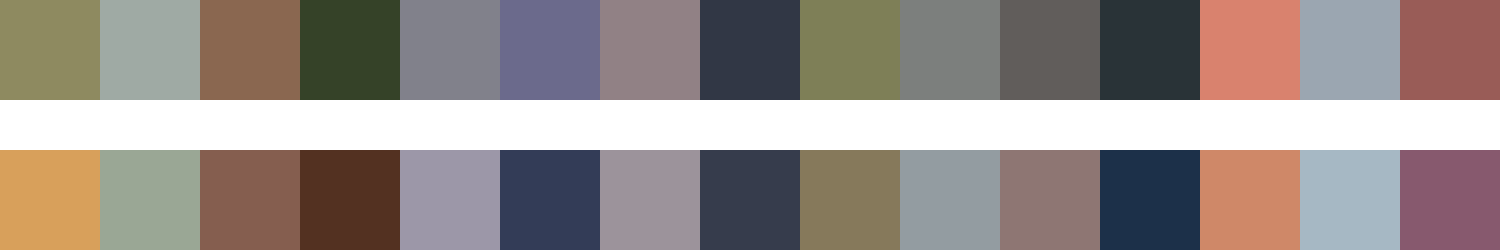

Values plotted in this chart, from the file beside it:
#8e8a60	#9faaa4	#8a6750	#354228	#81818b	#6b6a8c	#918185	#313745	#7e7f57	#7c7f7d	#615d5b	#293337	#d9826e	#9ba6b1	#995c57
#d8a05b	#9aa795	#855e4f	#533121	#9c97a8	#333c57	#9c939b	#363c4c	#86795b	#939ca1	#8e7673	#1c3049	#cf8868	#a6b8c4	#87596e
